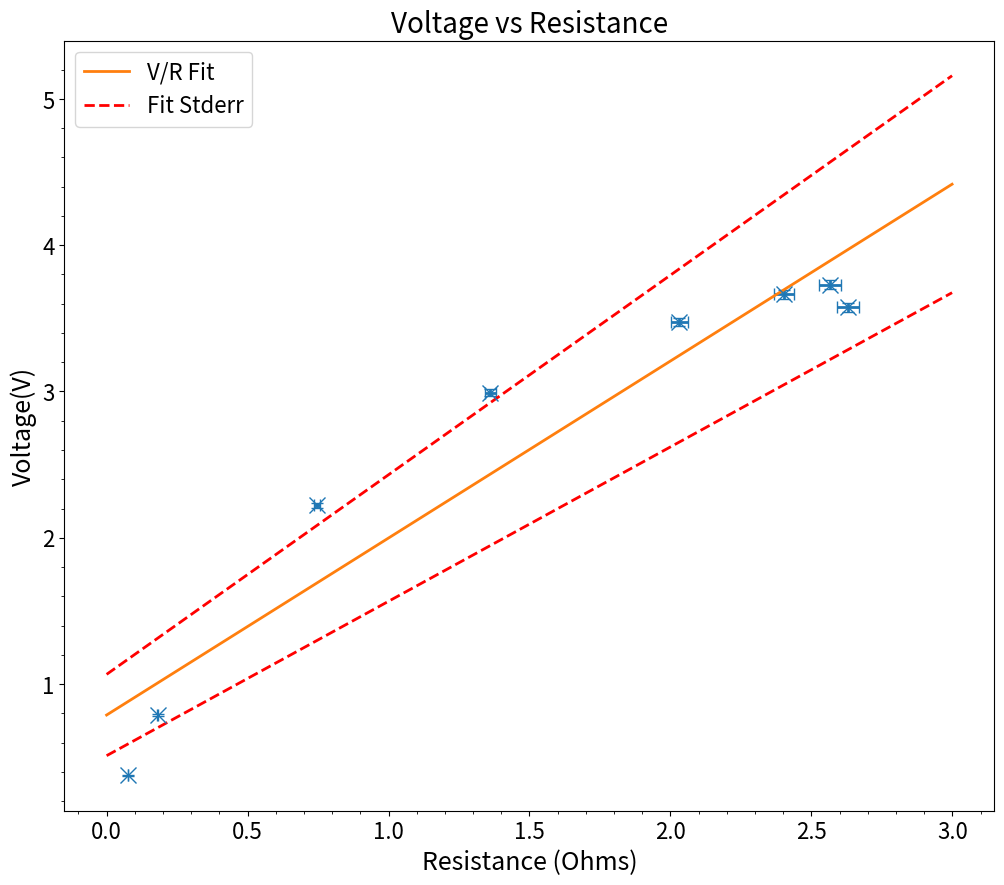

The script that saved this image:
#!/usr/bin/env python
# coding: utf-8

# In[1]:


import numpy as np
import matplotlib.pyplot as plt
from scipy import stats

# plot setup
plt.rcParams['figure.figsize'] = [12, 10]
plt.rcParams['axes.titlesize'] = 20
plt.rcParams['axes.labelsize'] = 18
plt.rcParams['font.size'] = 16
plt.rcParams['lines.linewidth'] = 2.0
plt.rcParams['lines.markersize'] = 8


# In[2]:


R = np.array([2.630, 2.565, 2.404, 2.032, 1.361, 0.747, 0.1807, 0.0763]) # kilo-ohms
u_R = 0.015 * R # from pamphlet
V = np.array([3.575, 3.730, 3.663, 3.474, 2.992, 2.222, 0.789, 0.3765]) # volts
u_V = 0.008 * V # from pamphlet

rho = stats.linregress(R, V)
x = np.arange(0, 3, 0.001)
y_fit = rho.slope * x + rho.intercept
y_upper = (rho.slope + rho.stderr) * x + (rho.intercept + rho.intercept_stderr)
y_lower = (rho.slope - rho.stderr) * x + (rho.intercept - rho.intercept_stderr)
print(f"{rho.slope} +/- {rho.stderr}")


# In[3]:


plt.errorbar(R, V, u_V, u_R, marker='x', ms=12, ls='', capsize=4)
plt.plot(x, y_fit, '-', label="V/R Fit")
plt.plot(x, y_upper, 'r--', label="Fit Stderr")
plt.plot(x, y_lower, 'r--')

plt.ylabel("Voltage(V)")
plt.xlabel("Resistance (Ohms)")
plt.minorticks_on()
plt.title("Voltage vs Resistance")
plt.legend()
plt.show()


# In[ ]:




